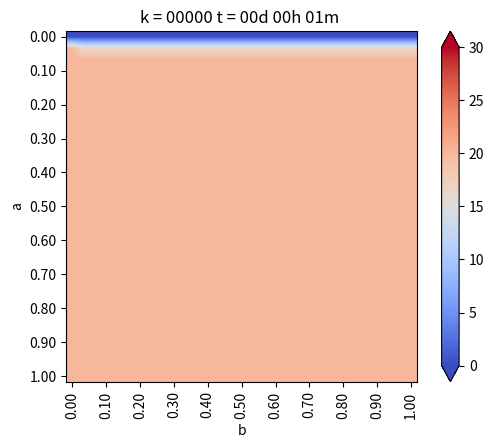

This figure's Python source: (Note: this script raises an exception after producing the figure.)
from matplotlib.pylab import *
from matplotlib import cm


#Geometría
a = 1. #Alto
b = 1. #Ancho
Nx = 30 #Intervalos en X
Ny = 30 #Intervalos en Y

dx = b / Nx #Discretizacion en X
dy = a / Ny #Discretizacion en Y


if dx != dy:
    print("Error: dx y dy no son iguales")
    exit(-1)   

h = dx

#Coordenadas del punto (i,j)
def coords(i, j): return (dx * i, dy * j)


x, y = coords(4, 2)

print("x: ",x)
print("y: ",y)


def imshowbien(u):
    imshow(u.T[Nx::-1, :], cmap=cm.coolwarm, interpolation = "bilinear")
    cbar = colorbar(extend="both", cmap=cm.coolwarm)
    ticks = arange(0, 35, 5)
    ticks_Text = ["{}".format(deg) for deg in ticks]
    cbar.set_ticks(ticks)
    cbar.set_ticklabels(ticks_Text)
    clim(0, 30)
    
    xlabel("b")
    ylabel("a")
    xTicks_N = arange(0, Nx + 1, 3)
    yTicks_N = arange(0, Ny + 1, 3)
    xTicks = [coords(i, 0)[0] for i in xTicks_N]
    yTicks = [coords(0, i)[1] for i in yTicks_N]
    xTicks_Text = ["{0:.2f}".format(tick) for tick in xTicks]
    yTicks_Text = ["{0:.2f}".format(tick) for tick in yTicks]
    xticks(xTicks_N, xTicks_Text, rotation="vertical")
    yticks(yTicks_N, yTicks_Text)
    margins(0.2)
    subplots_adjust(bottom = 0.15)
    

u_k = zeros((Nx + 1, Ny + 1), dtype=double)
u_km1 = zeros((Nx + 1, Ny + 1), dtype=double)

#Condicion de Borde Inicial
u_k[:, :] = 20. #Son 20 grados en todas partes

#Parámetros para el hierro
dt = 0.01 #s
K = 79.5 #m^2/s
c = 450. #J/Kg*C
rho = 7800. #Kg/m^3
alpha = K * dt / (c * rho * dx**2)

#Informacion interesante
print(f"dt = {dt}")
print(f"dx = {dx}")
print(f"K = {K}")
print(f"c = {c}")
print(f"rho = {rho}")
print(f"alpha = {alpha}")

#Loop en el tiempo
minuto = 60.
hora = 3600.
dia = 24 * 3600.

dt = 1 * minuto
dnext_t = 0.5 * hora

next_t = 0
framenum = 0

T = 1 * dia
Days = 1 * T #Cantidad de Dias a Simular

#Vectores con temperatura acumulada
u_0 = zeros(int32(Days / dt))
u_N4 = zeros(int32(Days / dt))
u_2N4 = zeros(int32(Days / dt))
u_3N4 = zeros(int32(Days / dt))


P1 = zeros(int32(Days / dt))
P2 = zeros(int32(Days / dt))
P3 = zeros(int32(Days / dt))

def truncate(n, decimals=0):
    multiplier = 10 ** decimals
    return int(n* multiplier) / multiplier


for k in range(int32(Days/dt)):
    t = dt * (k + 1)
    dias = truncate(t / dia, 0)
    horas = truncate((t - dias *dia) / hora, 0)
    minutos = truncate((t - dias * dia -horas * hora) / minuto, 0)
    titulo = "k = {0:05.0f}".format(k) + " t = {0:02.0f}d {1:02.0f}h {2:02.0f}m ".format(dias, horas, minutos)
    print(titulo)
    
    
    
#Condiciones de Borde Eseciales    
    u_k[0, :] = 20. #Borde Izquierdo
    u_k[:, 0] = 20. #Borde Inferior
    u_k[:, -1] = 0. #Borde Superior
    u_k[-1, :] = u_k[-2, :] - 0. * dx #Borde Derecho
    


    # Loop en el espacio desde i = 1, hasta i = n-1
    for i in range(1,Nx):
        for j in range(1,Ny):
            
            #Algortimo de diferencias finitas en 2-D para difusion
            
            #Laplaciano
            nabla_u_k = (u_k[i-1, j] + u_k[i+1, j] + u_k[i, j-1] + u_k[i, j+1] - 4 * u_k[i,j]) / h**2
            
            #Forard Euler
            u_km1[i,j] = u_k[i,j] + alpha * nabla_u_k
            
    #Avanzar la solucion a k + 1
    u_k = u_km1
    
    #Reetablecen condiciones de Borde para asegurar cumplimiento
    u_k[0, :] = 20. #Borde Izquierdo
    u_k[:, 0] = 20. #Borde Inferior
    u_k[:, -1] = 0. #Borde Superior
    u_k[-1, :] = u_k[-2, :] - 0. * dx #Borde Derecho
    
    u_0[k] = u_k[int(Nx / 2), -1]
    u_N4[k] = u_k[int(Nx / 2), int(Ny / 4)]
    u_2N4[k] = u_k[int(Nx / 2), int(2 * Ny / 4)]
    u_3N4[k] = u_k[int(Nx / 2), int(3 * Ny / 4)]

    P1[k] = u_k[int(Nx / 2), int(Ny / 4)]
    P2[k] = u_k[int(Nx / 2), int(3* Ny / 4)]
    P3[k] = u_k[int(3*Nx / 4), int(3 * Ny / 4)]
    
    #Graicando en d_next
    if t >= next_t:
        figure(1)
        imshowbien(u_k)
        title(titulo)
        savefig("Caso2/frame_{0:04.0f}.png".format(framenum))
        framenum += 1
        next_t += dnext_t
        close(1)
        
        
#Ploteo puntos interesantes
figure(2)
plot(range(int32(Days / dt)), u_0, label='Superficie')
plot(range(int32(Days / dt)), u_N4, label='N/4')
plot(range(int32(Days / dt)), u_2N4, label='2N/4')
plot(range(int32(Days / dt)), u_3N4, label='3N/4')
title("Evolución de temperatura")
legend()
savefig("Caso_2.png", dpi=320)
show()


figure(3)
plot(range(int32(Days / dt)), u_0, label='Superficie')
plot(range(int32(Days / dt)), P1, label='P1')
plot(range(int32(Days / dt)), P2, label='P2')
plot(range(int32(Days / dt)), P3, label='P3')
title("Evolución de temperatura")
legend()
savefig("Caso_2_puntos.png", dpi=320)
show()